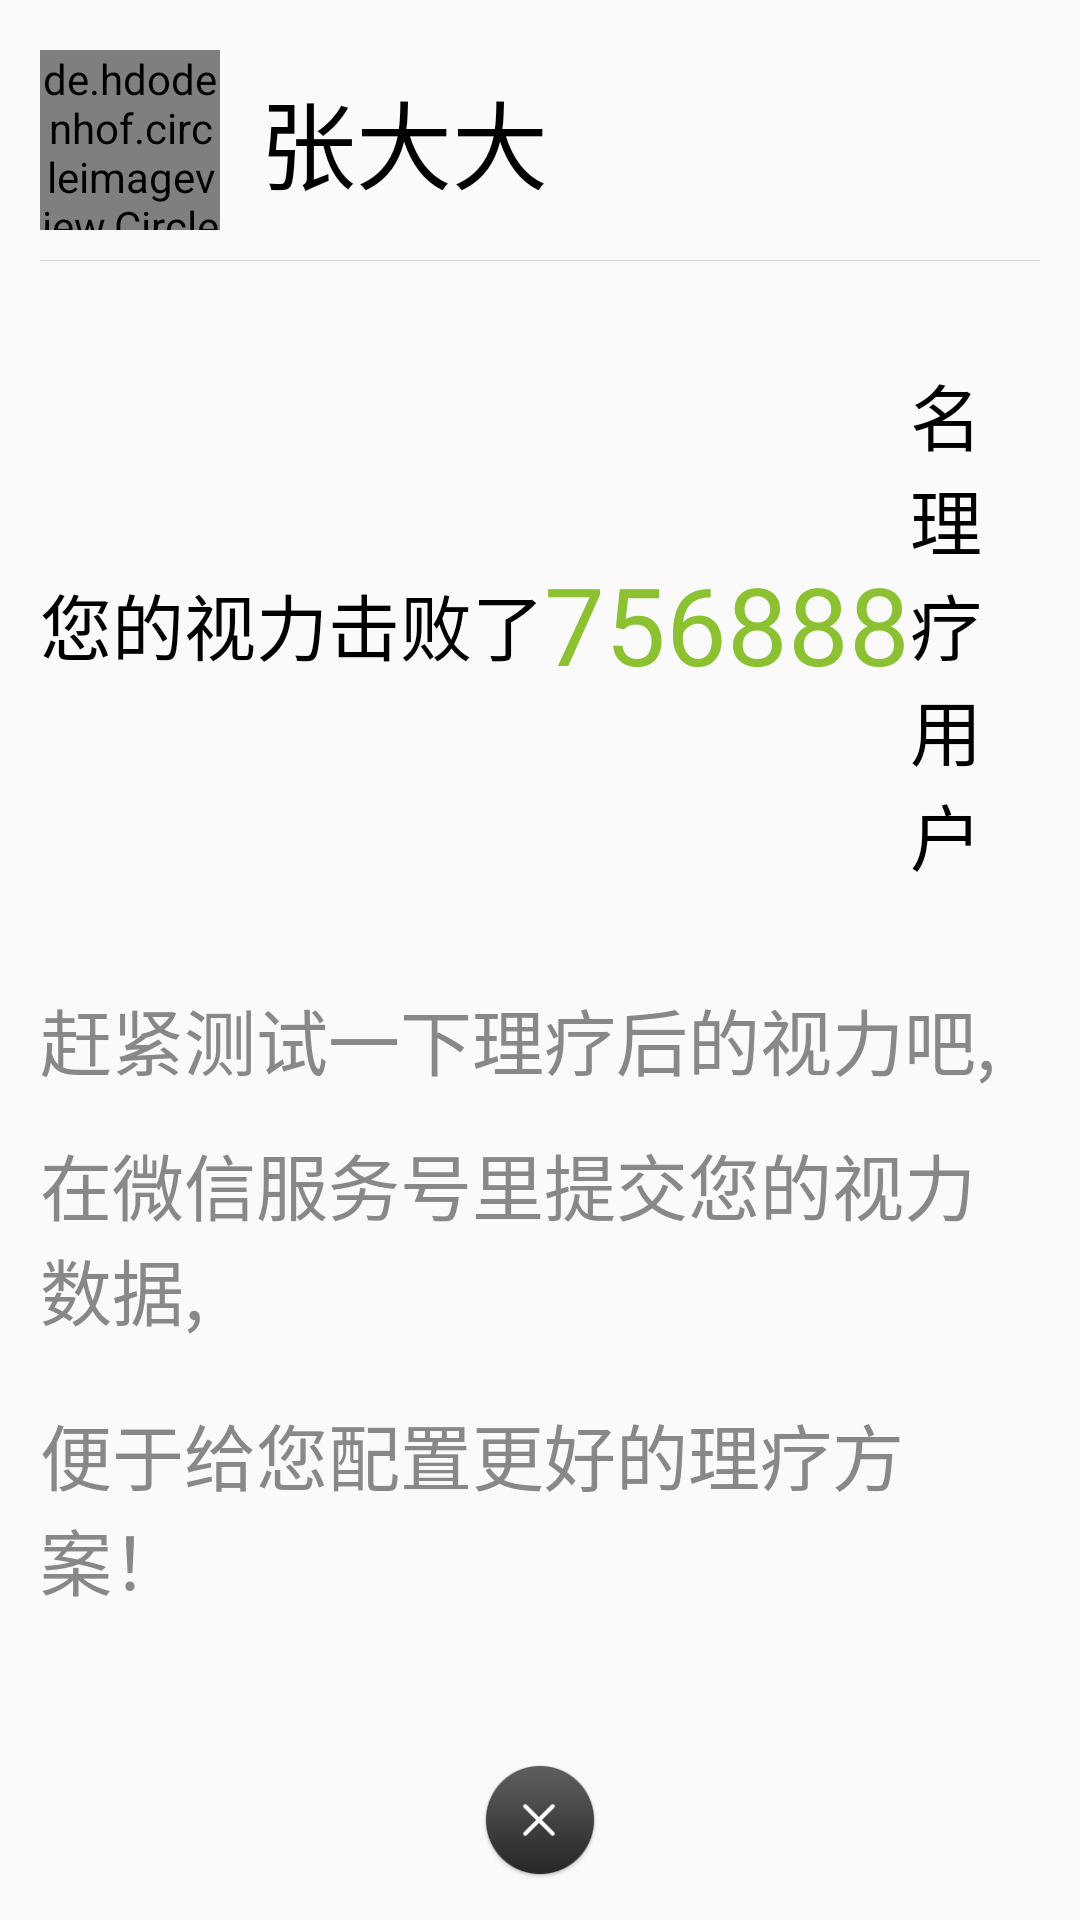

The Android layout XML behind this screen, and the referenced resources:
<!-- AndroidManifest.xml: application theme AppTheme -->
<!-- res/layout/complete_treatment_fragment.xml -->
<?xml version="1.0" encoding="utf-8"?>
<RelativeLayout xmlns:android="http://schemas.android.com/apk/res/android"
    xmlns:app="http://schemas.android.com/apk/res-auto"
    android:orientation="vertical"
    android:layout_width="match_parent"
    android:layout_height="match_parent">

    <LinearLayout
        android:layout_marginBottom="40px"
        android:layout_marginRight="40px"
        android:layout_marginLeft="40px"
        android:orientation="vertical"
        android:layout_width="match_parent"
        android:layout_height="match_parent">
        <RelativeLayout
            android:layout_marginTop="20px"
            android:layout_width="match_parent"
            android:layout_height="wrap_content"
            >
            <de.hdodenhof.circleimageview.CircleImageView
                android:layout_centerVertical="true"
                android:id="@+id/iv_COMTFUserIcon"
                android:layout_width="180px"
                android:layout_height="180px"
                android:src="@drawable/user_icon"
                app:civ_border_width="0.4px"
                app:civ_border_color="@color/colorCusNum"
                />
            <TextView
                android:id="@+id/tv_COMTFUserName"
                android:layout_toRightOf="@+id/iv_COMTFUserIcon"
                android:layout_marginLeft="40px"
                android:text="张大大"
                android:textSize="32sp"
                android:textColor="@color/colorBlack"
                android:layout_centerVertical="true"
                android:layout_width="wrap_content"
                android:layout_height="wrap_content" />
            <View
                android:layout_below="@+id/iv_COMTFUserIcon"
                android:layout_marginTop="60px"
                android:layout_width="match_parent"
                android:layout_height="1px"
                android:background="@color/colorCusGray"/>
        </RelativeLayout>
        <RelativeLayout
            android:orientation="vertical"
            android:layout_width="match_parent"
            android:layout_height="0dp"
            android:layout_weight="1"
           >
            <RelativeLayout
                android:layout_marginTop="100px"
                android:id="@+id/rl_COMTip0"
                android:layout_width="match_parent"
                android:layout_height="wrap_content">
                <TextView
                    android:id="@+id/tv_COMTip0"
                    android:layout_centerVertical="true"
                    android:text="您的视力击败了"
                    android:textSize="24sp"
                    android:textColor="@color/colorBlack"
                    android:layout_width="wrap_content"
                    android:layout_height="wrap_content" />
                <TextView
                    android:id="@+id/tv_COMTipNum"
                    android:layout_toRightOf="@+id/tv_COMTip0"
                    android:layout_centerVertical="true"
                    android:text="756888"
                    android:textSize="36sp"
                    android:textColor="@color/colorCusNum"
                    android:layout_width="wrap_content"
                    android:layout_height="wrap_content" />
                <TextView
                    android:layout_toRightOf="@+id/tv_COMTipNum"
                    android:layout_centerVertical="true"
                    android:text="名理疗用户"
                    android:textSize="24sp"
                    android:textColor="@color/colorBlack"
                    android:layout_width="wrap_content"
                    android:layout_height="wrap_content" />
            </RelativeLayout>

            <TextView
                android:layout_marginTop="100px"
                android:layout_below="@+id/rl_COMTip0"
                android:id="@+id/tv_COMTip1"
                android:text="赶紧测试一下理疗后的视力吧,"
                android:textSize="24sp"
                android:textColor="@color/colorCusGray2"
                android:layout_width="match_parent"
                android:layout_height="wrap_content" />
            <TextView
                android:layout_marginTop="40px"
                android:layout_below="@+id/tv_COMTip1"
                android:id="@+id/tv_COMTip2"
                android:textSize="24sp"
                android:text="在微信服务号里提交您的视力数据,"
                android:textColor="@color/colorCusGray2"
                android:layout_width="match_parent"
                android:layout_height="wrap_content" />
            <TextView
                android:layout_marginTop="20dp"
                android:layout_below="@+id/tv_COMTip2"
                android:id="@+id/tv_COMTip3"
                android:textSize="24sp"
                android:text="便于给您配置更好的理疗方案！"
                android:textColor="@color/colorCusGray2"
                android:layout_width="match_parent"
                android:layout_height="wrap_content" />

        <ImageButton
            android:id="@+id/ib_COMTFBack"
            android:layout_alignParentBottom="true"
            android:layout_centerHorizontal="true"
            android:background="@drawable/ctf_btn_guit"
            android:layout_width="120px"
            android:layout_height="120px" />
        </RelativeLayout>
    </LinearLayout>

</RelativeLayout>
<!-- resources referenced by this layout -->
<resources>
  <color name="colorBlack">#000000</color>
  <color name="colorCusGray">#d6d2d2</color>
  <color name="colorCusGray2">#888888</color>
  <color name="colorCusNum">#8CC132</color>
  <!-- drawable ctf_btn_guit (drawable) -->
  <?xml version="1.0" encoding="utf-8"?>
  <selector xmlns:android="http://schemas.android.com/apk/res/android">
      <item android:state_pressed="true" android:drawable="@drawable/btn_guit_pressed"></item>
      <item android:state_pressed="false" android:drawable="@drawable/btn_guit_normal"></item>
  </selector>
  <!-- drawable user_icon: png bitmap (drawable-xhdpi, 6995 bytes) -->
  <style name="AppTheme" parent="Theme.AppCompat.Light.NoActionBar">
          
          <item name="android:windowNoTitle">true</item>
           
          <item name="android:windowFullscreen">true</item>
  
          
          <item name="colorPrimary">@color/colorPrimary</item>
          <item name="colorPrimaryDark">@color/colorPrimaryDark</item>
          <item name="colorAccent">@color/colorAccent</item>
      </style>
  <!-- drawable btn_guit_pressed: png bitmap (drawable-xhdpi, 5292 bytes) -->
  <!-- drawable btn_guit_normal: png bitmap (drawable-xhdpi, 5559 bytes) -->
  <color name="colorPrimary">#3F51B5</color>
  <color name="colorPrimaryDark">#303F9F</color>
  <color name="colorAccent">#009788</color>
</resources>
